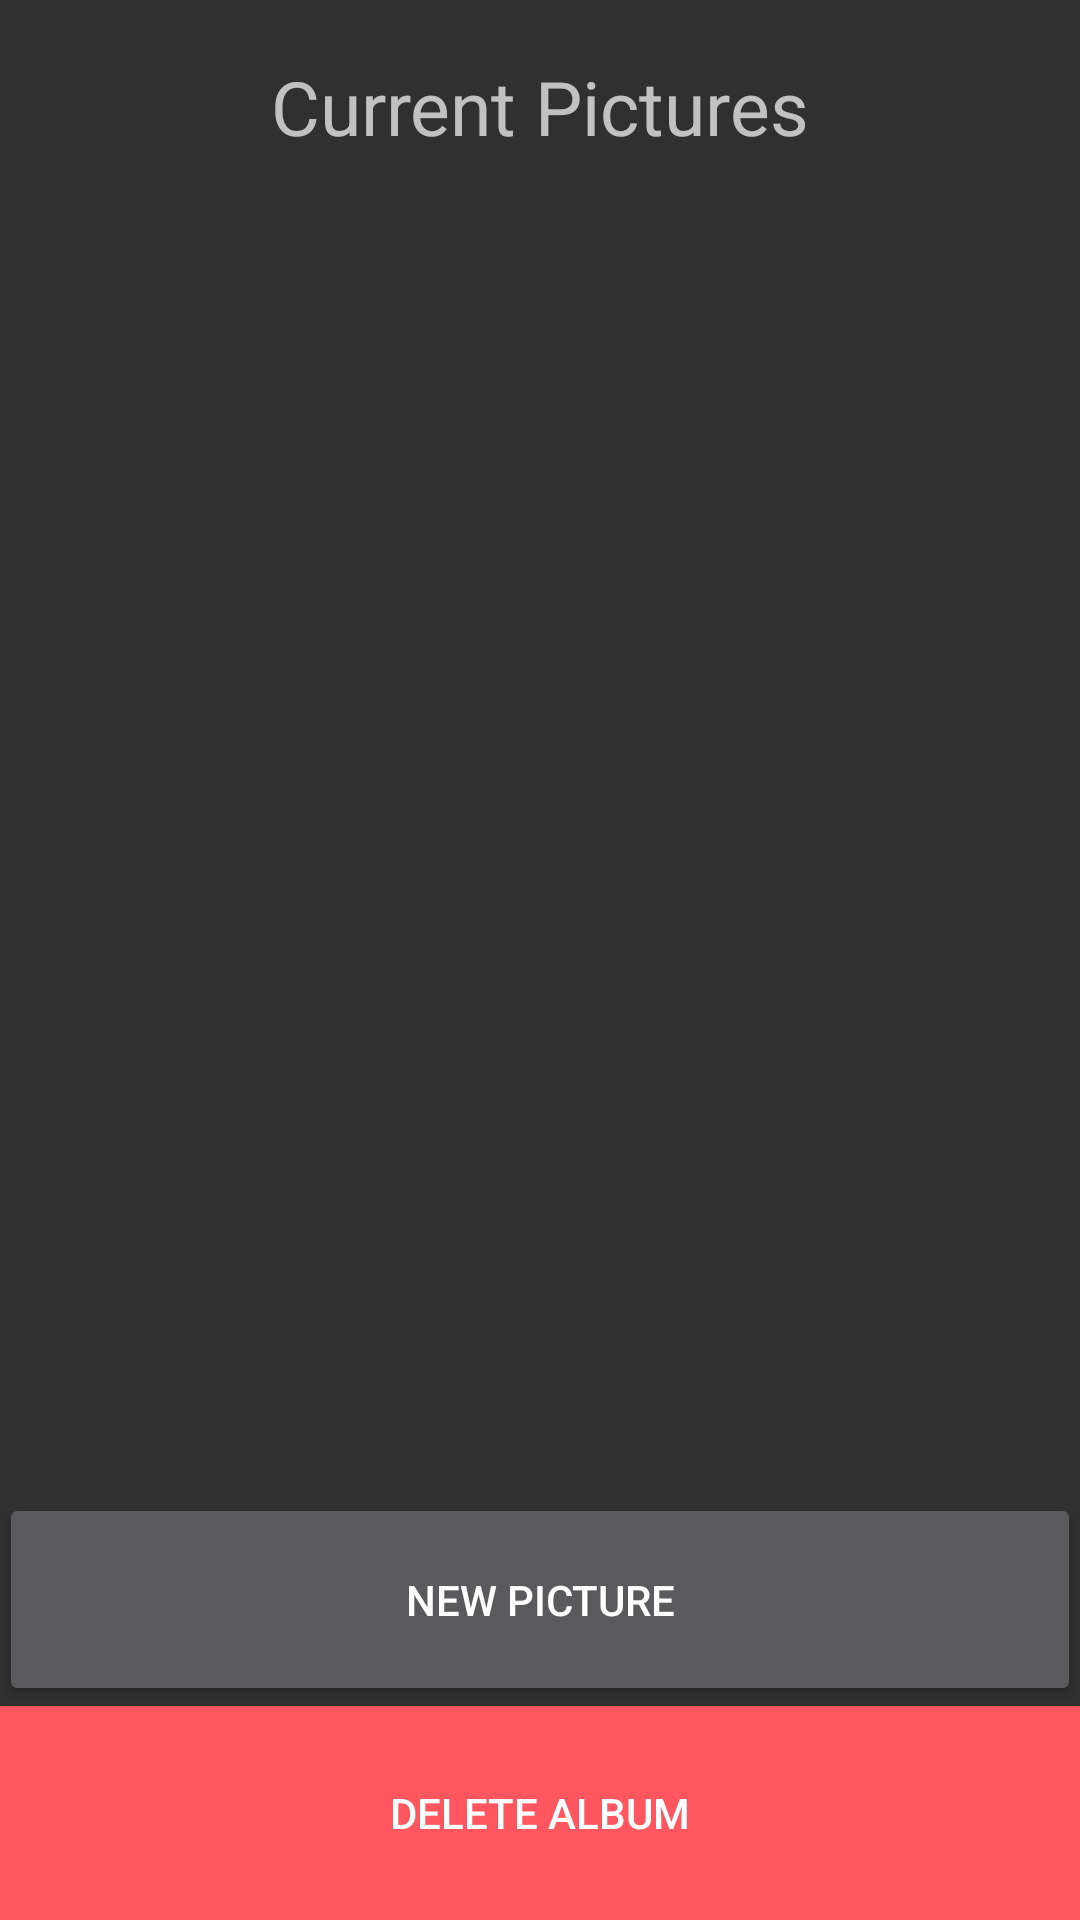

Produce the Android XML layout that renders to this screen, including the resource entries it uses.
<!-- AndroidManifest.xml: application theme AppTheme -->
<!-- res/layout/activity_edit_album.xml -->
<LinearLayout xmlns:android="http://schemas.android.com/apk/res/android"
    xmlns:tools="http://schemas.android.com/tools" android:layout_width="match_parent"
    android:layout_height="match_parent" android:paddingLeft="@dimen/activity_horizontal_margin"
    android:paddingRight="@dimen/activity_horizontal_margin"
    android:paddingTop="@dimen/activity_vertical_margin"
    android:paddingBottom="@dimen/activity_vertical_margin"
    android:orientation="vertical"
    tools:context="com.kodingkidz.alzhelp.EditAlbumActivity">

    <RelativeLayout
        android:layout_width="match_parent"
        android:layout_height="0dp"
        android:layout_weight="1">

        <TextView
            android:layout_width="wrap_content"
            android:layout_height="wrap_content"
            android:text="Current Pictures"
            android:textSize="25sp"
            android:id="@+id/currentPicturesTextView"
            android:layout_centerVertical="true"
            android:layout_centerHorizontal="true" />
    </RelativeLayout>

    <ListView
        android:layout_width="match_parent"
        android:layout_height="0dp"
        android:id="@+id/currentPicturesListView"
        android:layout_gravity="center_horizontal"
        android:layout_weight="6" />

    <Button
        android:layout_width="match_parent"
        android:layout_height="0dp"
        android:layout_weight="1"
        android:text="New Picture"
        android:onClick="addPicture"
        android:layout_gravity="center_horizontal" />
    <Button
        android:layout_width="match_parent"
        android:layout_height="0dp"
        android:layout_weight="1"
        android:background="#ffff5660"
        android:text="Delete Album"
        android:onClick="deleteAlbum"
        android:layout_gravity="center_horizontal" />
</LinearLayout>
<!-- resources referenced by this layout -->
<resources>
  <style name="AppTheme" parent="@style/Theme.AppCompat">
         <item name="android:actionBarStyle">@style/mActionBarStyle</item>
      </style>
  <style name="mActionBarStyle" parent="@style/Widget.AppCompat.ActionBar">
          <item name="android:background">#CC9900</item>
      </style>
</resources>
